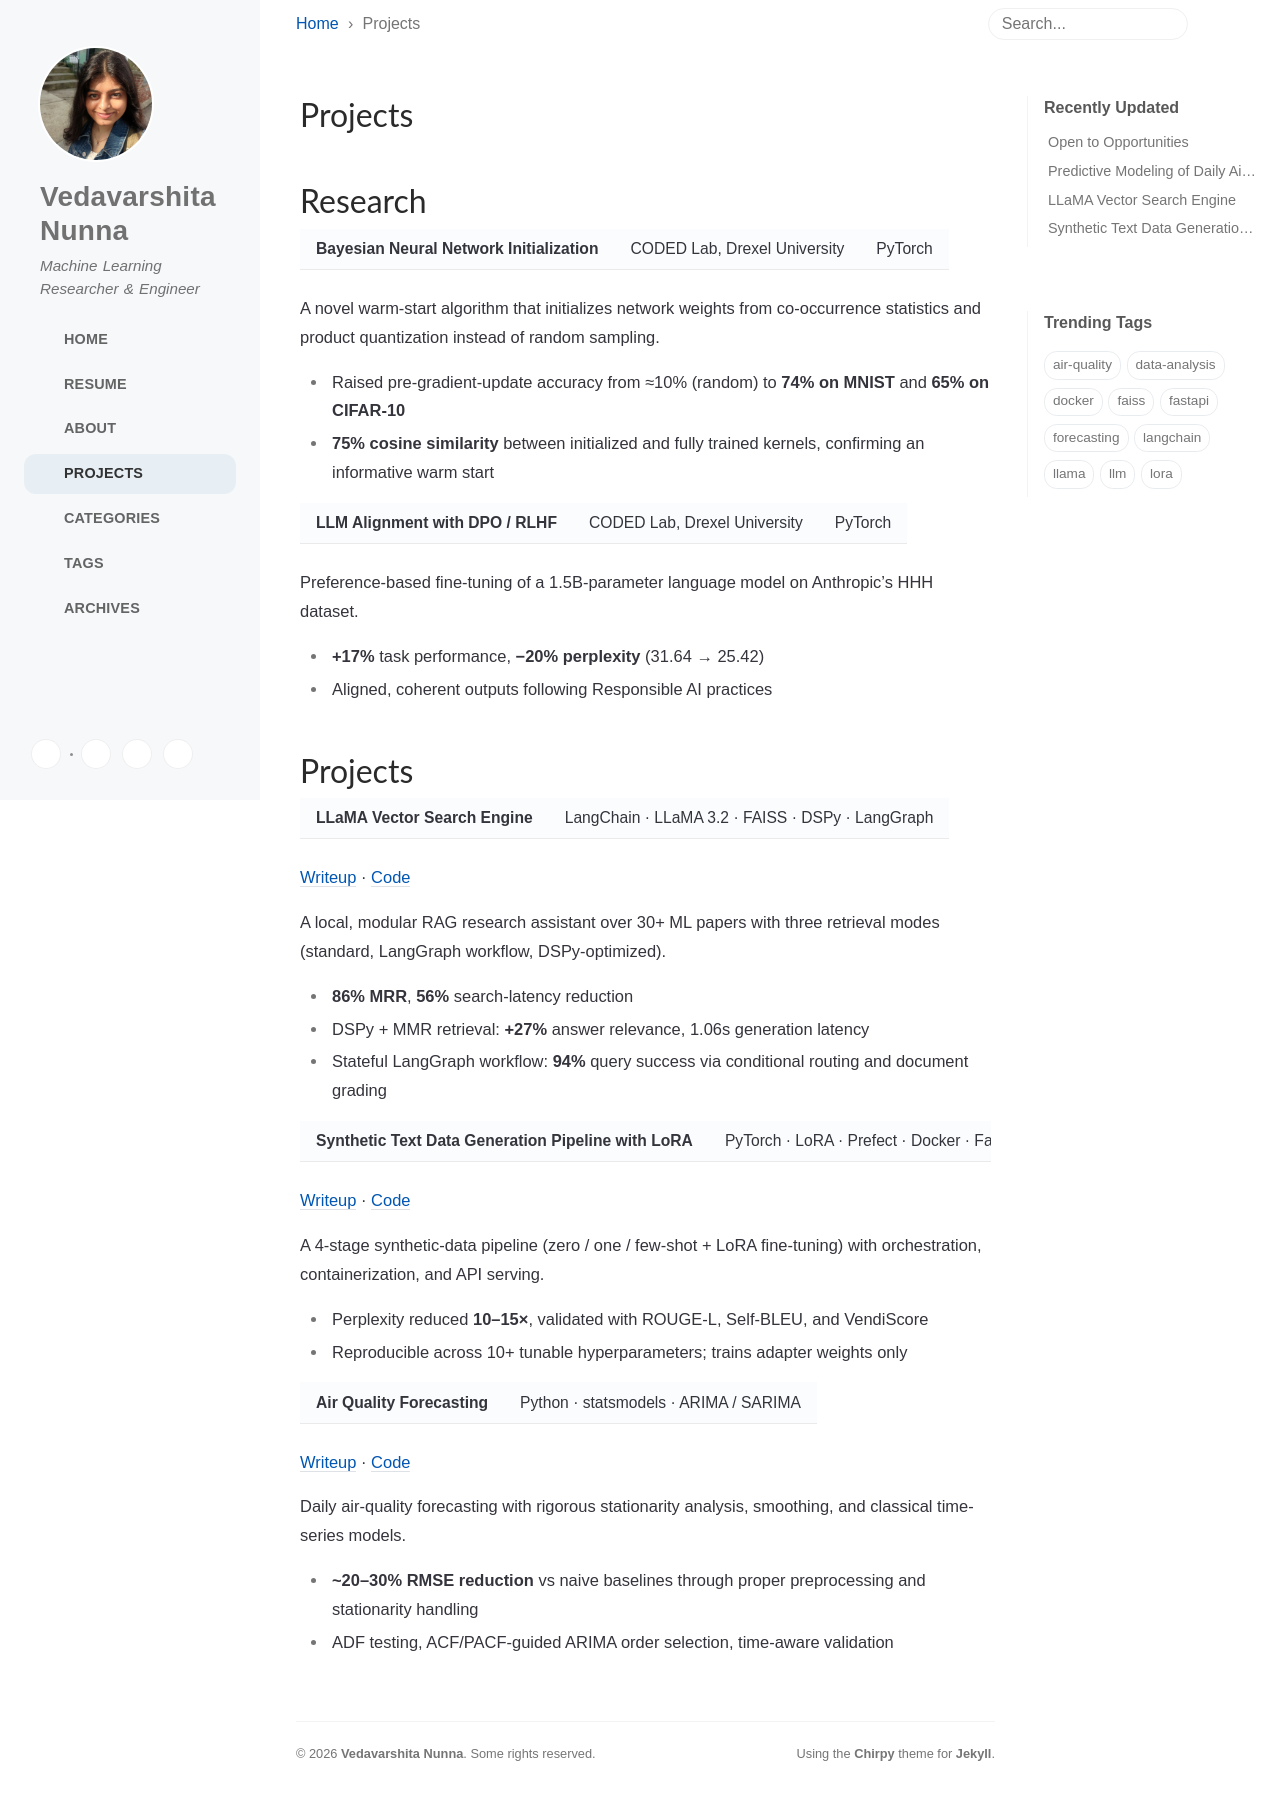

repository: VedaVarshita/vedavarshita.github.io · page: projects/index.html · generator: jekyll

---
# the default layout is 'page'
icon: fas fa-project-diagram
order: 3
---

# Research

**Bayesian Neural Network Initialization** | CODED Lab, Drexel University | PyTorch

A novel warm-start algorithm that initializes network weights from co-occurrence statistics and product quantization instead of random sampling.

- Raised pre-gradient-update accuracy from ≈10% (random) to **74% on MNIST** and **65% on CIFAR-10**
- **75% cosine similarity** between initialized and fully trained kernels, confirming an informative warm start

**LLM Alignment with DPO / RLHF** | CODED Lab, Drexel University | PyTorch

Preference-based fine-tuning of a 1.5B-parameter language model on Anthropic's HHH dataset.

- **+17%** task performance, **−20% perplexity** (31.64 → 25.42)
- Aligned, coherent outputs following Responsible AI practices

# Projects

**LLaMA Vector Search Engine** | LangChain · LLaMA 3.2 · FAISS · DSPy · LangGraph

[Writeup](/posts/llama-vector-search-engine/) · [Code](https://github.com/VedaVarshita/llama3.2_RAG_Application)

A local, modular RAG research assistant over 30+ ML papers with three retrieval modes (standard, LangGraph workflow, DSPy-optimized).

- **86% MRR**, **56%** search-latency reduction
- DSPy + MMR retrieval: **+27%** answer relevance, 1.06s generation latency
- Stateful LangGraph workflow: **94%** query success via conditional routing and document grading

**Synthetic Text Data Generation Pipeline with LoRA** | PyTorch · LoRA · Prefect · Docker · FastAPI · MLflow

[Writeup](/posts/synthetic-text-data-generation-lora/) · [Code](https://github.com/VedaVarshita/Synthetic-text-data-generation)

A 4-stage synthetic-data pipeline (zero / one / few-shot + LoRA fine-tuning) with orchestration, containerization, and API serving.

- Perplexity reduced **10–15×**, validated with ROUGE-L, Self-BLEU, and VendiScore
- Reproducible across 10+ tunable hyperparameters; trains adapter weights only

**Air Quality Forecasting** | Python · statsmodels · ARIMA / SARIMA

[Writeup](/posts/predictive-modeling-daily-air-quality-time-series/) · [Code](https://github.com/VedaVarshita/Predictive-Modeling-of-Daily-Air-Quality-Using-Time-Series)

Daily air-quality forecasting with rigorous stationarity analysis, smoothing, and classical time-series models.

- **~20–30% RMSE reduction** vs naive baselines through proper preprocessing and stationarity handling
- ADF testing, ACF/PACF-guided ARIMA order selection, time-aware validation
